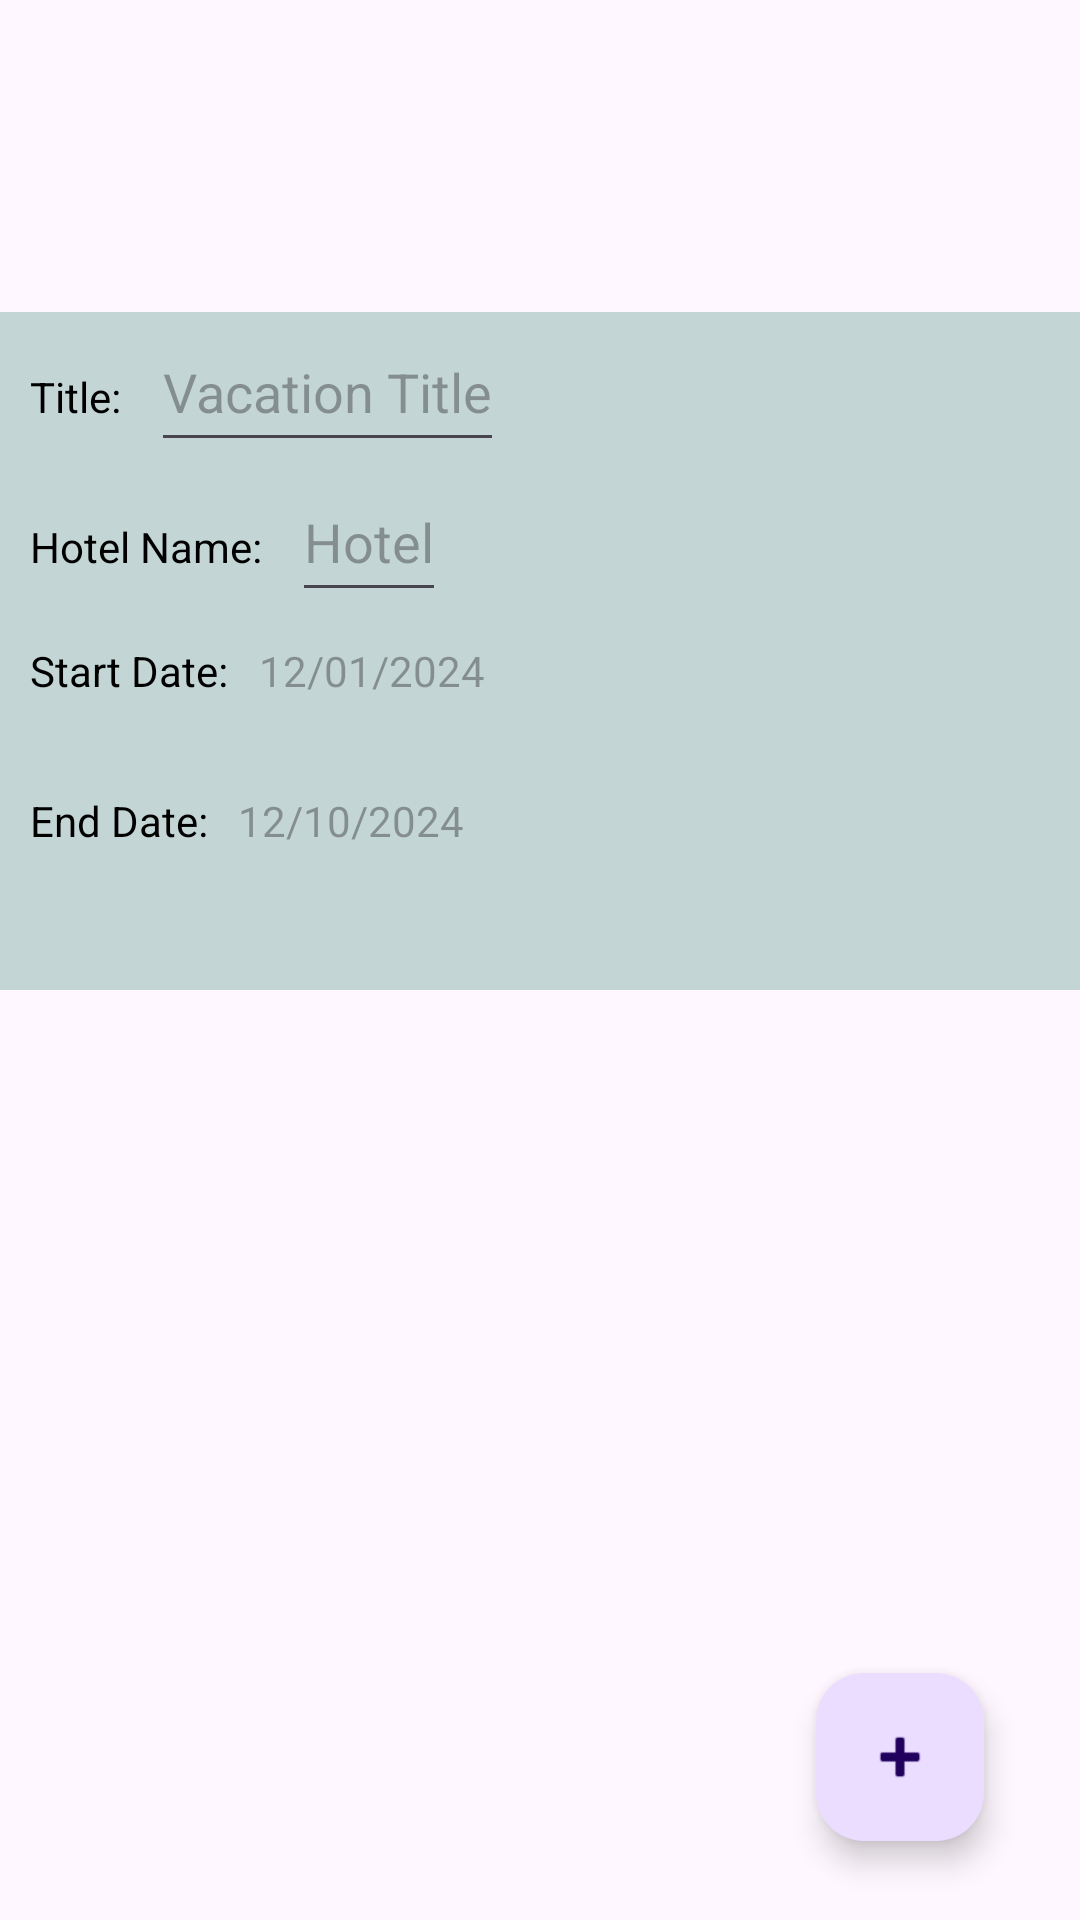

Android layout source for this screen:
<!-- AndroidManifest.xml: application theme Theme.MyVacation -->
<!-- res/layout/activity_vacation_details.xml -->
<?xml version="1.0" encoding="utf-8"?>
<androidx.constraintlayout.widget.ConstraintLayout xmlns:android="http://schemas.android.com/apk/res/android"
    xmlns:app="http://schemas.android.com/apk/res-auto"
    xmlns:tools="http://schemas.android.com/tools"
    android:id="@+id/main"
    android:layout_width="match_parent"
    android:layout_height="match_parent"
    tools:context=".UI.VacationDetails">

    <ScrollView
        android:id="@+id/scrollView"
        android:layout_width="407dp"
        android:layout_height="226dp"
        android:layout_marginTop="104dp"
        android:background="#C3D5D5"
        app:layout_constraintLeft_toLeftOf="parent"
        app:layout_constraintTop_toTopOf="parent">

        <LinearLayout
            android:layout_width="match_parent"
            android:layout_height="wrap_content"
            android:orientation="vertical">


            
            <LinearLayout
                android:layout_width="wrap_content"
                android:layout_height="wrap_content">

                <TextView
                    android:layout_width="wrap_content"
                    android:layout_height="50dp"
                    android:padding="10dp"
                    android:text="Title:"
                    android:textColor="#000000" />

                <EditText
                    android:id="@+id/VacationTitle"
                    android:layout_width="wrap_content"
                    android:layout_height="50dp"
                    android:hint="Vacation Title"
                    android:textColor="#000000" />
            </LinearLayout>

            
            <LinearLayout
                android:layout_width="wrap_content"
                android:layout_height="wrap_content">

                <TextView
                    android:layout_width="wrap_content"
                    android:layout_height="50dp"
                    android:padding="10dp"
                    android:text="Hotel Name:"
                    android:textColor="#000000" />

                <EditText
                    android:id="@+id/VacationHotelName"
                    android:layout_width="wrap_content"
                    android:layout_height="50dp"
                    android:hint="Hotel"
                    android:textColor="#000000" />
            </LinearLayout>

            

            <LinearLayout
                android:layout_width="wrap_content"
                android:layout_height="wrap_content">

                <TextView
                    android:layout_width="wrap_content"
                    android:layout_height="50dp"
                    android:padding="10dp"
                    android:text="Start Date:"
                    android:textColor="#000000" />

                <TextView
                    android:id="@+id/VacationStartDate"
                    android:layout_width="wrap_content"
                    android:layout_height="50dp"
                    android:hint="12/01/2024"
                    android:textColor="#000000" />

            </LinearLayout>

            

            <LinearLayout
                android:layout_width="wrap_content"
                android:layout_height="wrap_content">

                <TextView
                    android:layout_width="wrap_content"
                    android:layout_height="50dp"
                    android:padding="10dp"
                    android:text="End Date:"
                    android:textColor="#000000" />

                <TextView
                    android:id="@+id/VacationEndDate"
                    android:layout_width="wrap_content"
                    android:layout_height="50dp"
                    android:hint="12/10/2024"
                    android:textColor="#000000" />

            </LinearLayout>


        </LinearLayout>
    </ScrollView>

    <com.google.android.material.floatingactionbutton.FloatingActionButton
        android:id="@+id/VacationDetailsAddExcursionBtn"
        android:layout_width="wrap_content"
        android:layout_height="wrap_content"
        android:clickable="true"
        app:layout_constraintBottom_toBottomOf="parent"
        app:layout_constraintEnd_toEndOf="parent"
        app:layout_constraintHorizontal_bias="0.895"
        app:layout_constraintStart_toStartOf="parent"
        app:layout_constraintTop_toTopOf="parent"
        app:layout_constraintVertical_bias="0.955"
        app:srcCompat="@android:drawable/ic_input_add" />

    <androidx.recyclerview.widget.RecyclerView
        android:id="@+id/excursionrecyclerview"
        android:layout_width="409dp"
        android:layout_height="313dp"
        tools:layout_editor_absoluteX="1dp"
        tools:layout_editor_absoluteY="331dp"
        app:layout_constraintTop_toBottomOf="@id/scrollView"
        app:layout_constraintLeft_toLeftOf="parent"/>

</androidx.constraintlayout.widget.ConstraintLayout>
<!-- resources referenced by this layout -->
<resources>
  <style name="Theme.MyVacation" parent="Base.Theme.MyVacation" />
  <style name="Base.Theme.MyVacation" parent="Theme.Material3.DayNight">
          
          
      </style>
</resources>
